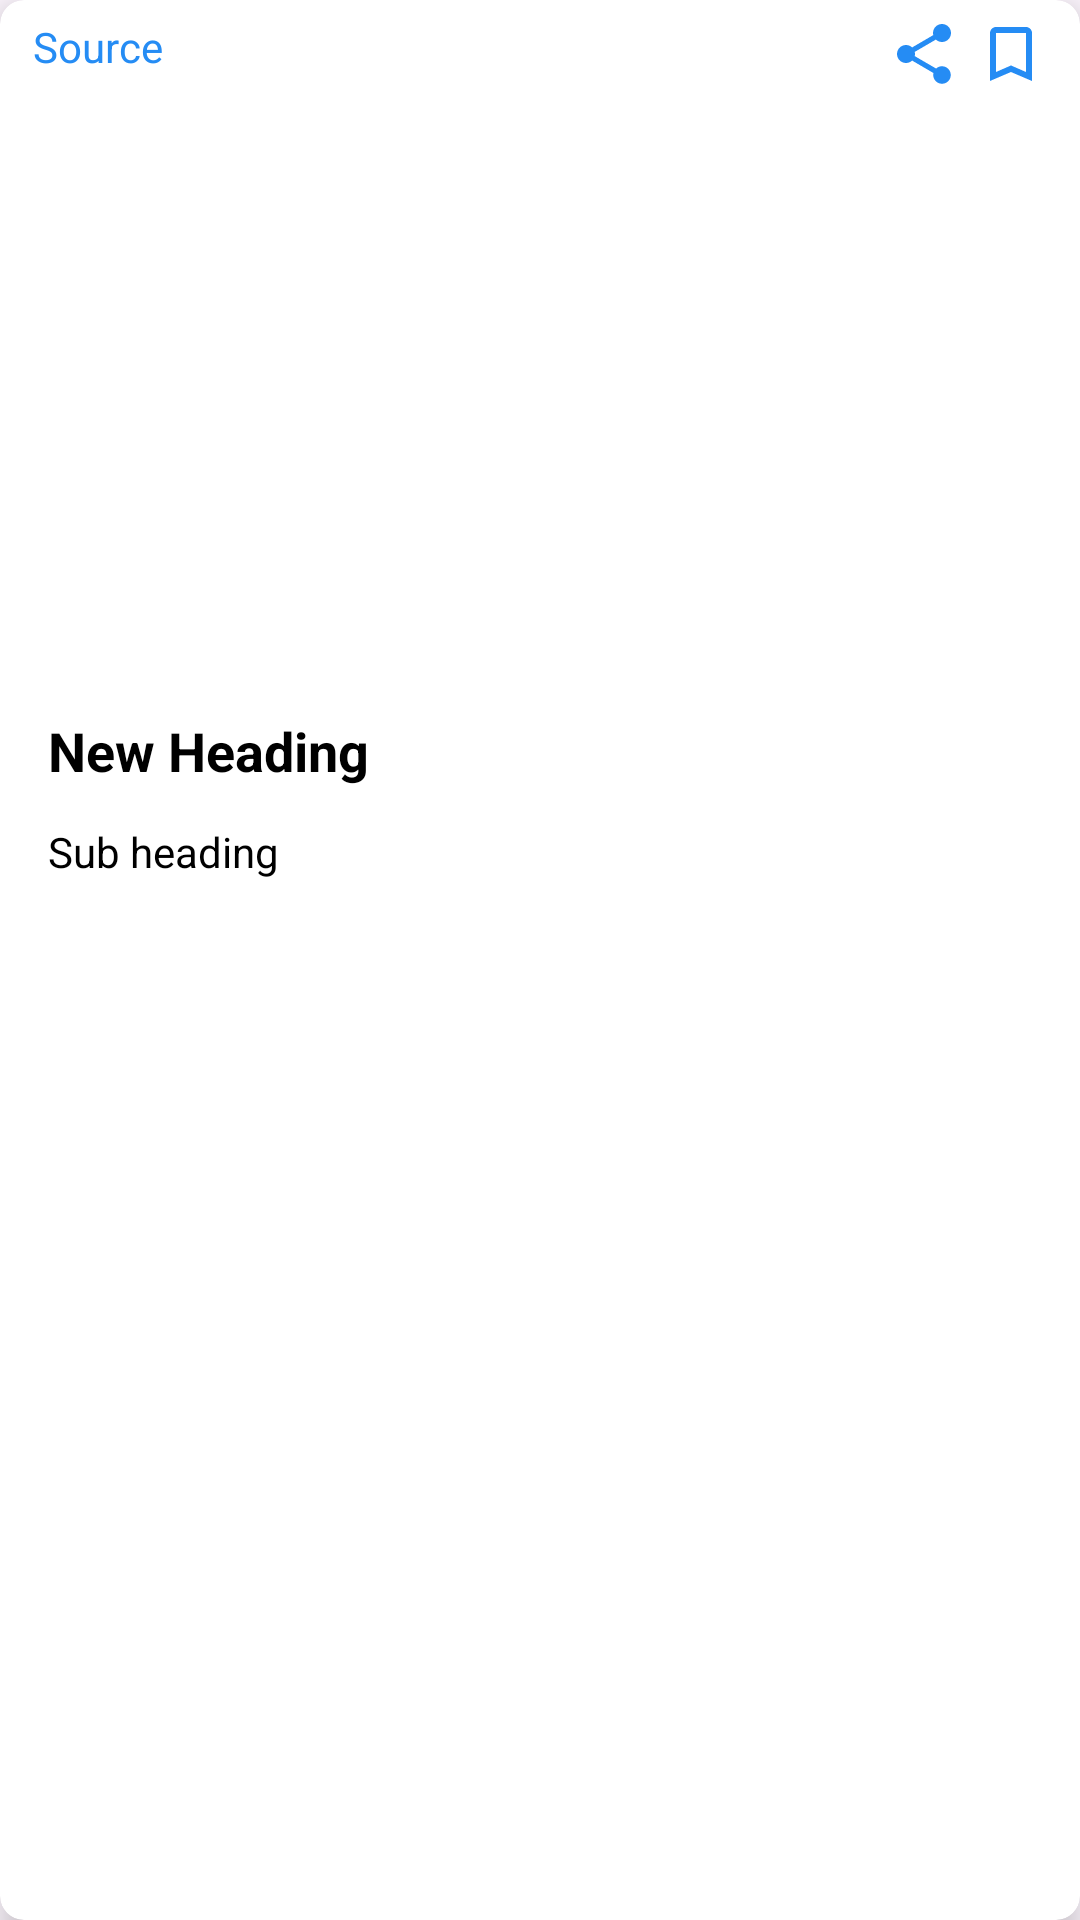

Layout XML and referenced resources for this Android screen:
<!-- AndroidManifest.xml: application theme Base.Theme.News -->
<!-- res/layout/news_rv_item.xml -->
<?xml version="1.0" encoding="utf-8"?>
<androidx.cardview.widget.CardView xmlns:android="http://schemas.android.com/apk/res/android"
    android:layout_width="match_parent"
    android:layout_height="wrap_content"
    xmlns:app="http://schemas.android.com/apk/res-auto"
    xmlns:tools="http://schemas.android.com/tools"
    android:layout_margin="8dp"
    app:cardCornerRadius="8dp"
    tools:menu="@menu/category_menu"
    app:cardElevation="6dp"
    app:cardBackgroundColor="@color/white">
    <LinearLayout
        android:layout_width="match_parent"
        android:layout_height="wrap_content"
        android:padding="6dp"
        >
<TextView
    android:id="@+id/source"
    android:layout_width="wrap_content"
    android:layout_height="wrap_content"
    android:textColor="@color/bgcolor"
    android:layout_marginLeft="5dp"
    android:text="Source"/>

        <LinearLayout
            android:layout_width="match_parent"
            android:layout_height="wrap_content"
            android:gravity="end"
            >
            <ImageView
                android:id="@+id/shareBtn"
                android:layout_width="wrap_content"
                android:layout_height="wrap_content"
                android:src="@drawable/baseline_share_24"
                android:layout_marginRight="5dp"
                />
            <ImageView
                android:id="@+id/saveBtn"
                android:layout_width="wrap_content"
                android:layout_height="wrap_content"
                android:src="@drawable/baseline_bookmark_border_24"
                android:layout_marginRight="5dp"
                />
            <ImageView
                android:visibility="gone"
                android:id="@+id/savedBtn"
                android:layout_width="wrap_content"
                android:layout_height="wrap_content"
                android:src="@drawable/baseline_bookmark_24"
                android:layout_marginRight="5dp"
                />
        </LinearLayout>
    </LinearLayout>

    <RelativeLayout
        android:layout_marginTop="22dp"
        android:layout_width="match_parent"
        android:layout_height="wrap_content"
        android:padding="10dp">

    <ImageView
        android:layout_width="match_parent"
        android:layout_height="200dp"
        android:id="@+id/idIVNews"
        android:scaleType="centerCrop"
        android:contentDescription="newsImage"
        />


        <TextView
            android:id="@+id/idTVNewsHeading"
            android:layout_width="match_parent"
            android:layout_height="wrap_content"
            android:layout_below="@+id/idIVNews"
            android:layout_marginStart="3dp"
            android:layout_marginTop="3dp"
            android:layout_marginEnd="3dp"
            android:layout_marginBottom="3dp"
            android:maxLines="2"
            android:padding="3dp"
            android:text="New Heading"
            android:textColor="@color/black"
            android:textSize="18sp"
            android:textStyle="bold" />

        <TextView
            android:id="@+id/idTVSubTitle"
            android:layout_width="match_parent"
            android:layout_height="wrap_content"
            android:layout_below="@+id/idTVNewsHeading"
            android:layout_marginStart="3dp"
            android:layout_marginTop="3dp"
            android:layout_marginEnd="3dp"
            android:layout_marginBottom="3dp"
            android:maxLines="3"
            android:padding="3dp"
            android:text="Sub heading"
            android:textColor="@color/black" />
    </RelativeLayout>
</androidx.cardview.widget.CardView>
<!-- resources referenced by this layout -->
<resources>
  <color name="bgcolor">#258cf4</color>
  <color name="black">#FF000000</color>
  <color name="white">#FFFFFFFF</color>
  <!-- drawable baseline_bookmark_24 (drawable) -->
  <vector android:height="24dp" android:tint="@color/bgcolor"
      android:viewportHeight="24" android:viewportWidth="24"
      android:width="24dp" xmlns:android="http://schemas.android.com/apk/res/android">
      <path android:fillColor="@android:color/white" android:pathData="M17,3H7c-1.1,0 -1.99,0.9 -1.99,2L5,21l7,-3 7,3V5c0,-1.1 -0.9,-2 -2,-2z"/>
  </vector>
  <!-- drawable baseline_bookmark_border_24 (drawable) -->
  <vector android:height="24dp" android:tint="@color/bgcolor"
      android:viewportHeight="24" android:viewportWidth="24"
      android:width="24dp" xmlns:android="http://schemas.android.com/apk/res/android">
      <path android:fillColor="@android:color/white" android:pathData="M17,3L7,3c-1.1,0 -1.99,0.9 -1.99,2L5,21l7,-3 7,3L19,5c0,-1.1 -0.9,-2 -2,-2zM17,18l-5,-2.18L7,18L7,5h10v13z"/>
  </vector>
  <!-- drawable baseline_share_24 (drawable) -->
  <vector android:height="24dp" android:tint="@color/bgcolor"
      android:viewportHeight="24" android:viewportWidth="24"
      android:width="24dp" xmlns:android="http://schemas.android.com/apk/res/android">
      <path android:fillColor="@android:color/white" android:pathData="M18,16.08c-0.76,0 -1.44,0.3 -1.96,0.77L8.91,12.7c0.05,-0.23 0.09,-0.46 0.09,-0.7s-0.04,-0.47 -0.09,-0.7l7.05,-4.11c0.54,0.5 1.25,0.81 2.04,0.81 1.66,0 3,-1.34 3,-3s-1.34,-3 -3,-3 -3,1.34 -3,3c0,0.24 0.04,0.47 0.09,0.7L8.04,9.81C7.5,9.31 6.79,9 6,9c-1.66,0 -3,1.34 -3,3s1.34,3 3,3c0.79,0 1.5,-0.31 2.04,-0.81l7.12,4.16c-0.05,0.21 -0.08,0.43 -0.08,0.65 0,1.61 1.31,2.92 2.92,2.92 1.61,0 2.92,-1.31 2.92,-2.92s-1.31,-2.92 -2.92,-2.92z"/>
  </vector>
  <style name="Base.Theme.News" parent="Theme.Material3.Light.NoActionBar">
          
          
          <item name="colorPrimary">@color/bgcolor</item>
          <item name="toolbarStyle">@style/CustomToolbarStyle</item>
          <item name="colorControlNormal">@color/bgcolor</item>
      </style>
  <style name="CustomToolbarStyle" parent="Widget.AppCompat.Toolbar">
          <item name="titleTextAppearance">@style/CustomToolbarTitleText</item>
      </style>
  <style name="CustomToolbarTitleText" parent="TextAppearance.Widget.AppCompat.Toolbar.Title">
          <item name="android:textSize">15sp</item> 
      </style>
</resources>
